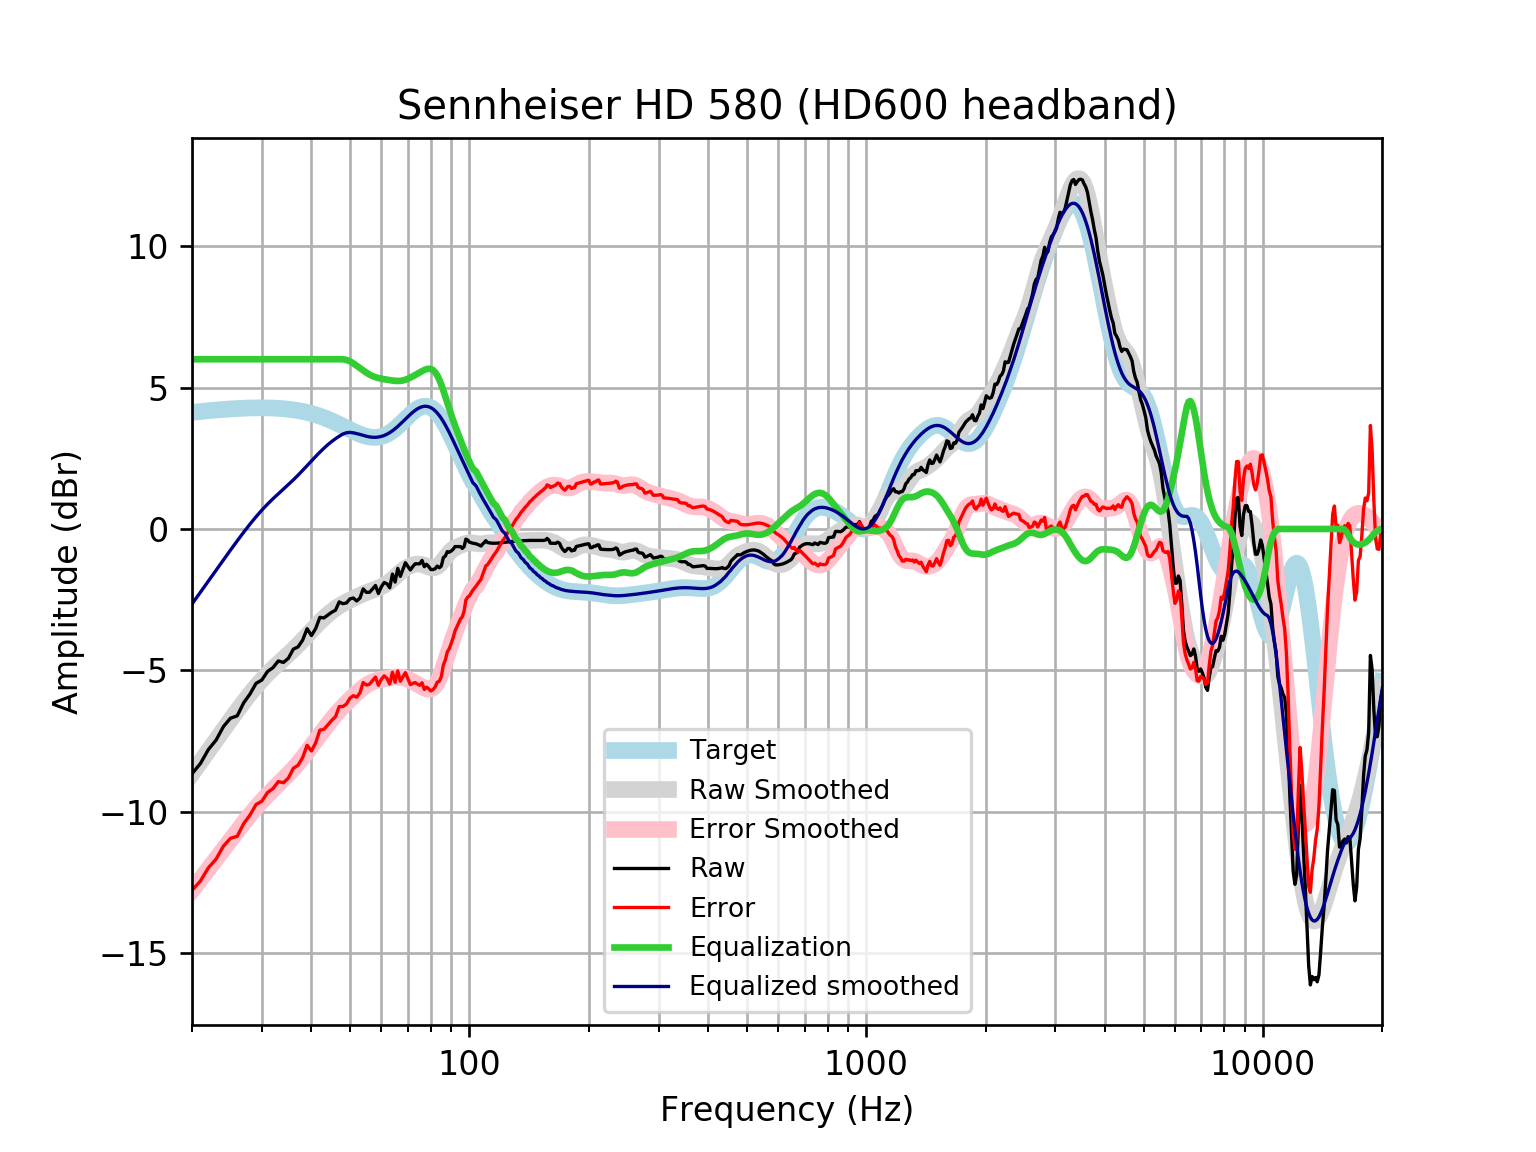

The table this chart was drawn from, first rows:
frequency, raw, error, smoothed, error_smoothed, equalization, equalized_raw, equalized_smoothed, target
20, -8.652, -12.77, -8.652, -12.77, 6, -2.652, -2.652, 4.121
21, -8.291, -12.44, -8.235, -12.39, 6.0, -2.291, -2.235, 4.152
22, -7.792, -11.97, -7.836, -12.02, 6.0, -1.792, -1.836, 4.18
23, -7.463, -11.67, -7.456, -11.66, 6, -1.463, -1.456, 4.205
24, -6.985, -11.21, -7.093, -11.32, 6, -0.9851, -1.093, 4.227
25, -6.689, -10.93, -6.747, -10.99, 6, -0.6888, -0.7474, 4.245
26, -6.604, -10.86, -6.42, -10.68, 6.0, -0.6043, -0.4201, 4.259
27, -6.142, -10.41, -6.113, -10.38, 6.0, -0.1416, -0.113, 4.271
28, -5.834, -10.11, -5.828, -10.11, 6.0, 0.1656, 0.1717, 4.278
29, -5.458, -9.74, -5.568, -9.851, 6, 0.5424, 0.4321, 4.283
30, -5.338, -9.622, -5.333, -9.617, 6, 0.6621, 0.6674, 4.284
31, -5.035, -9.316, -5.121, -9.403, 6, 0.9654, 0.8788, 4.281
32, -4.902, -9.177, -4.93, -9.206, 6, 1.098, 1.07, 4.275
33, -4.664, -8.929, -4.755, -9.02, 6.0, 1.336, 1.245, 4.265
34, -4.718, -8.969, -4.59, -8.841, 6, 1.282, 1.41, 4.251
35, -4.568, -8.802, -4.428, -8.661, 6, 1.432, 1.572, 4.233
36, -4.249, -8.46, -4.265, -8.476, 6, 1.751, 1.735, 4.211
37, -4.169, -8.354, -4.099, -8.284, 6.0, 1.831, 1.901, 4.185
38, -3.931, -8.085, -3.931, -8.085, 6, 2.069, 2.069, 4.155
39, -3.525, -7.645, -3.762, -7.881, 6.0, 2.475, 2.238, 4.12
40, -3.767, -7.847, -3.596, -7.675, 6, 2.233, 2.404, 4.08
41, -3.519, -7.556, -3.436, -7.471, 6, 2.481, 2.564, 4.037
42, -3.123, -7.112, -3.285, -7.272, 6, 2.877, 2.715, 3.989
43, -3.143, -7.08, -3.146, -7.081, 6, 2.857, 2.854, 3.937
44, -3.043, -6.924, -3.02, -6.899, 6.0, 2.957, 2.98, 3.881
45, -2.942, -6.765, -2.907, -6.728, 6, 3.058, 3.093, 3.823
46, -2.87, -6.632, -2.808, -6.568, 6, 3.13, 3.192, 3.762
47, -2.577, -6.276, -2.72, -6.418, 6, 3.423, 3.28, 3.7
48, -2.64, -6.277, -2.644, -6.279, 6, 3.36, 3.356, 3.636
49, -2.615, -6.189, -2.576, -6.148, 5.977, 3.361, 3.401, 3.574
50, -2.471, -5.983, -2.514, -6.025, 5.928, 3.457, 3.414, 3.512
51, -2.439, -5.893, -2.455, -5.909, 5.855, 3.416, 3.399, 3.454
52, -2.545, -5.945, -2.4, -5.8, 5.772, 3.227, 3.372, 3.4
53, -2.443, -5.794, -2.347, -5.699, 5.69, 3.247, 3.343, 3.351
54, -2.117, -5.427, -2.296, -5.607, 5.607, 3.49, 3.311, 3.31
55, -2.238, -5.514, -2.248, -5.527, 5.527, 3.289, 3.279, 3.276
56, -2.238, -5.491, -2.205, -5.46, 5.46, 3.222, 3.255, 3.253
57, -2.125, -5.364, -2.164, -5.406, 5.406, 3.281, 3.242, 3.239
58, -1.997, -5.233, -2.125, -5.365, 5.365, 3.369, 3.24, 3.237
59, -2.278, -5.524, -2.085, -5.335, 5.335, 3.057, 3.25, 3.246
60, -2.046, -5.313, -2.04, -5.312, 5.312, 3.267, 3.272, 3.268
61, -1.891, -5.192, -1.988, -5.294, 5.294, 3.402, 3.305, 3.301
62, -1.936, -5.282, -1.926, -5.277, 5.277, 3.34, 3.35, 3.346
63, -2.077, -5.479, -1.855, -5.261, 5.261, 3.184, 3.406, 3.402
64, -1.594, -5.062, -1.775, -5.246, 5.246, 3.652, 3.471, 3.468
65, -1.876, -5.417, -1.691, -5.236, 5.236, 3.36, 3.545, 3.542
66, -1.393, -5.015, -1.607, -5.232, 5.232, 3.838, 3.625, 3.622
67, -1.675, -5.382, -1.527, -5.236, 5.236, 3.561, 3.709, 3.707
68, -1.433, -5.229, -1.455, -5.251, 5.251, 3.818, 3.796, 3.796
69, -1.192, -5.076, -1.392, -5.276, 5.276, 4.084, 3.884, 3.884
70, -1.319, -5.289, -1.34, -5.31, 5.31, 3.991, 3.97, 3.97
71, -1.448, -5.5, -1.299, -5.35, 5.35, 3.902, 4.051, 4.053
72, -1.331, -5.459, -1.269, -5.395, 5.395, 4.063, 4.126, 4.128
73, -1.232, -5.427, -1.249, -5.441, 5.441, 4.209, 4.192, 4.195
74, -1.232, -5.484, -1.24, -5.488, 5.488, 4.256, 4.248, 4.251
75, -1.229, -5.524, -1.244, -5.535, 5.535, 4.306, 4.291, 4.295
76, -1.111, -5.437, -1.258, -5.58, 5.58, 4.468, 4.321, 4.325
77, -1.333, -5.674, -1.283, -5.62, 5.62, 4.287, 4.336, 4.341
78, -1.249, -5.59, -1.314, -5.65, 5.65, 4.401, 4.336, 4.34
79, -1.328, -5.652, -1.345, -5.665, 5.665, 4.337, 4.32, 4.324
... 553 more rows
